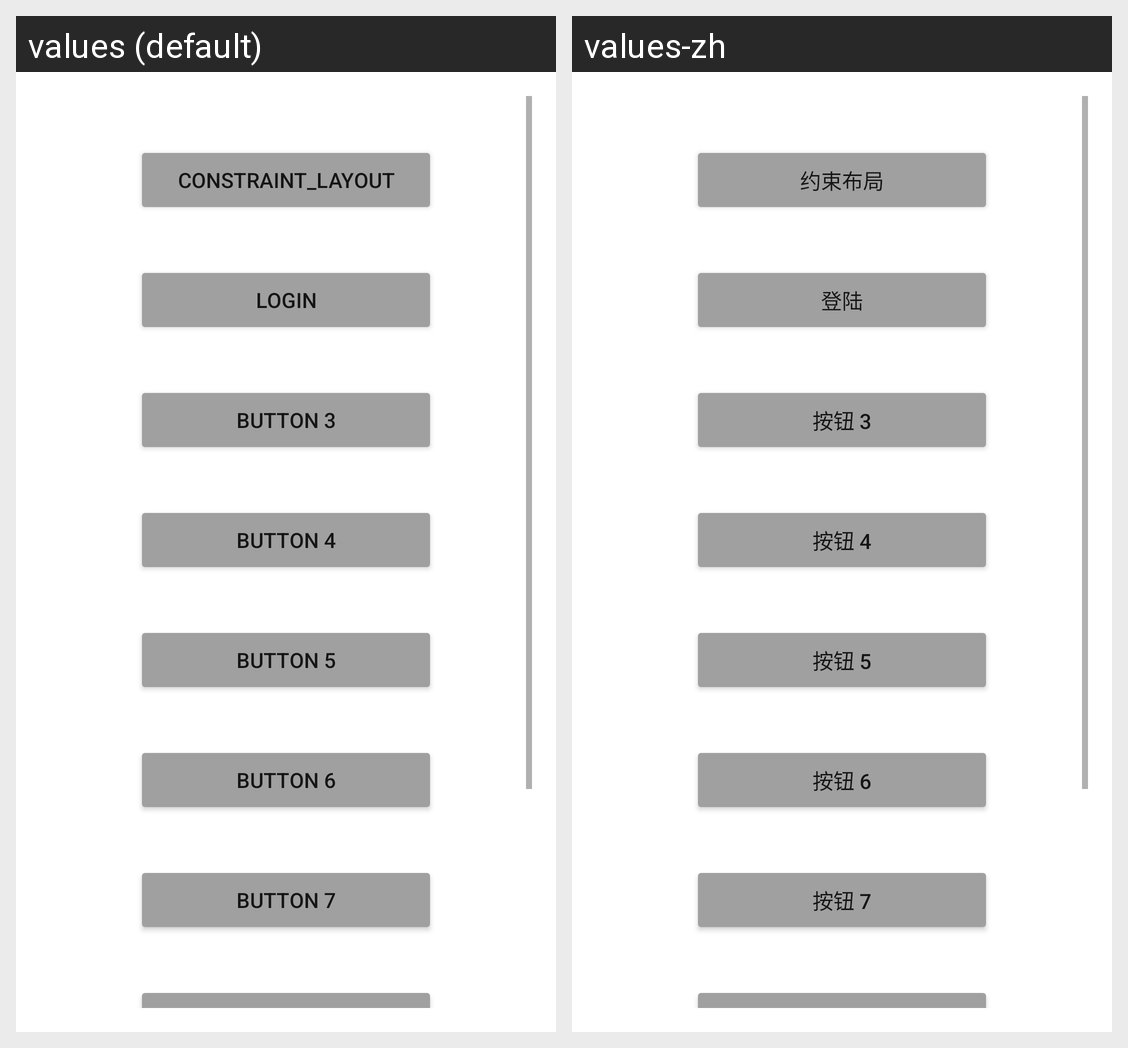

The same Android screen rendered under two of its app's locales, left to right. List the strings drawn on it with the default value and each locale's translation.
Android screen res/layout/activity_buttons.xml rendered under 2 locales, left to right: values (default), values-zh. Device: Nexus 5 (rendered at 1080×1920; each locale shown at half size, 540×960, under a caption strip naming it); theme Theme.AndroidLearning.
Strings drawn on this screen, with the default value and each locale's value (text and hints the layout hard-codes, and strings that could not be matched under every locale, appear in the picture but are not listed):

button_1
  values: constraint_layout
  values-zh: 约束布局

button_2
  values: login
  values-zh: 登陆

button_3
  values: Button 3
  values-zh: 按钮 3

button_4
  values: Button 4
  values-zh: 按钮 4

button_5
  values: Button 5
  values-zh: 按钮 5

button_6
  values: Button 6
  values-zh: 按钮 6

button_7
  values: Button 7
  values-zh: 按钮 7
